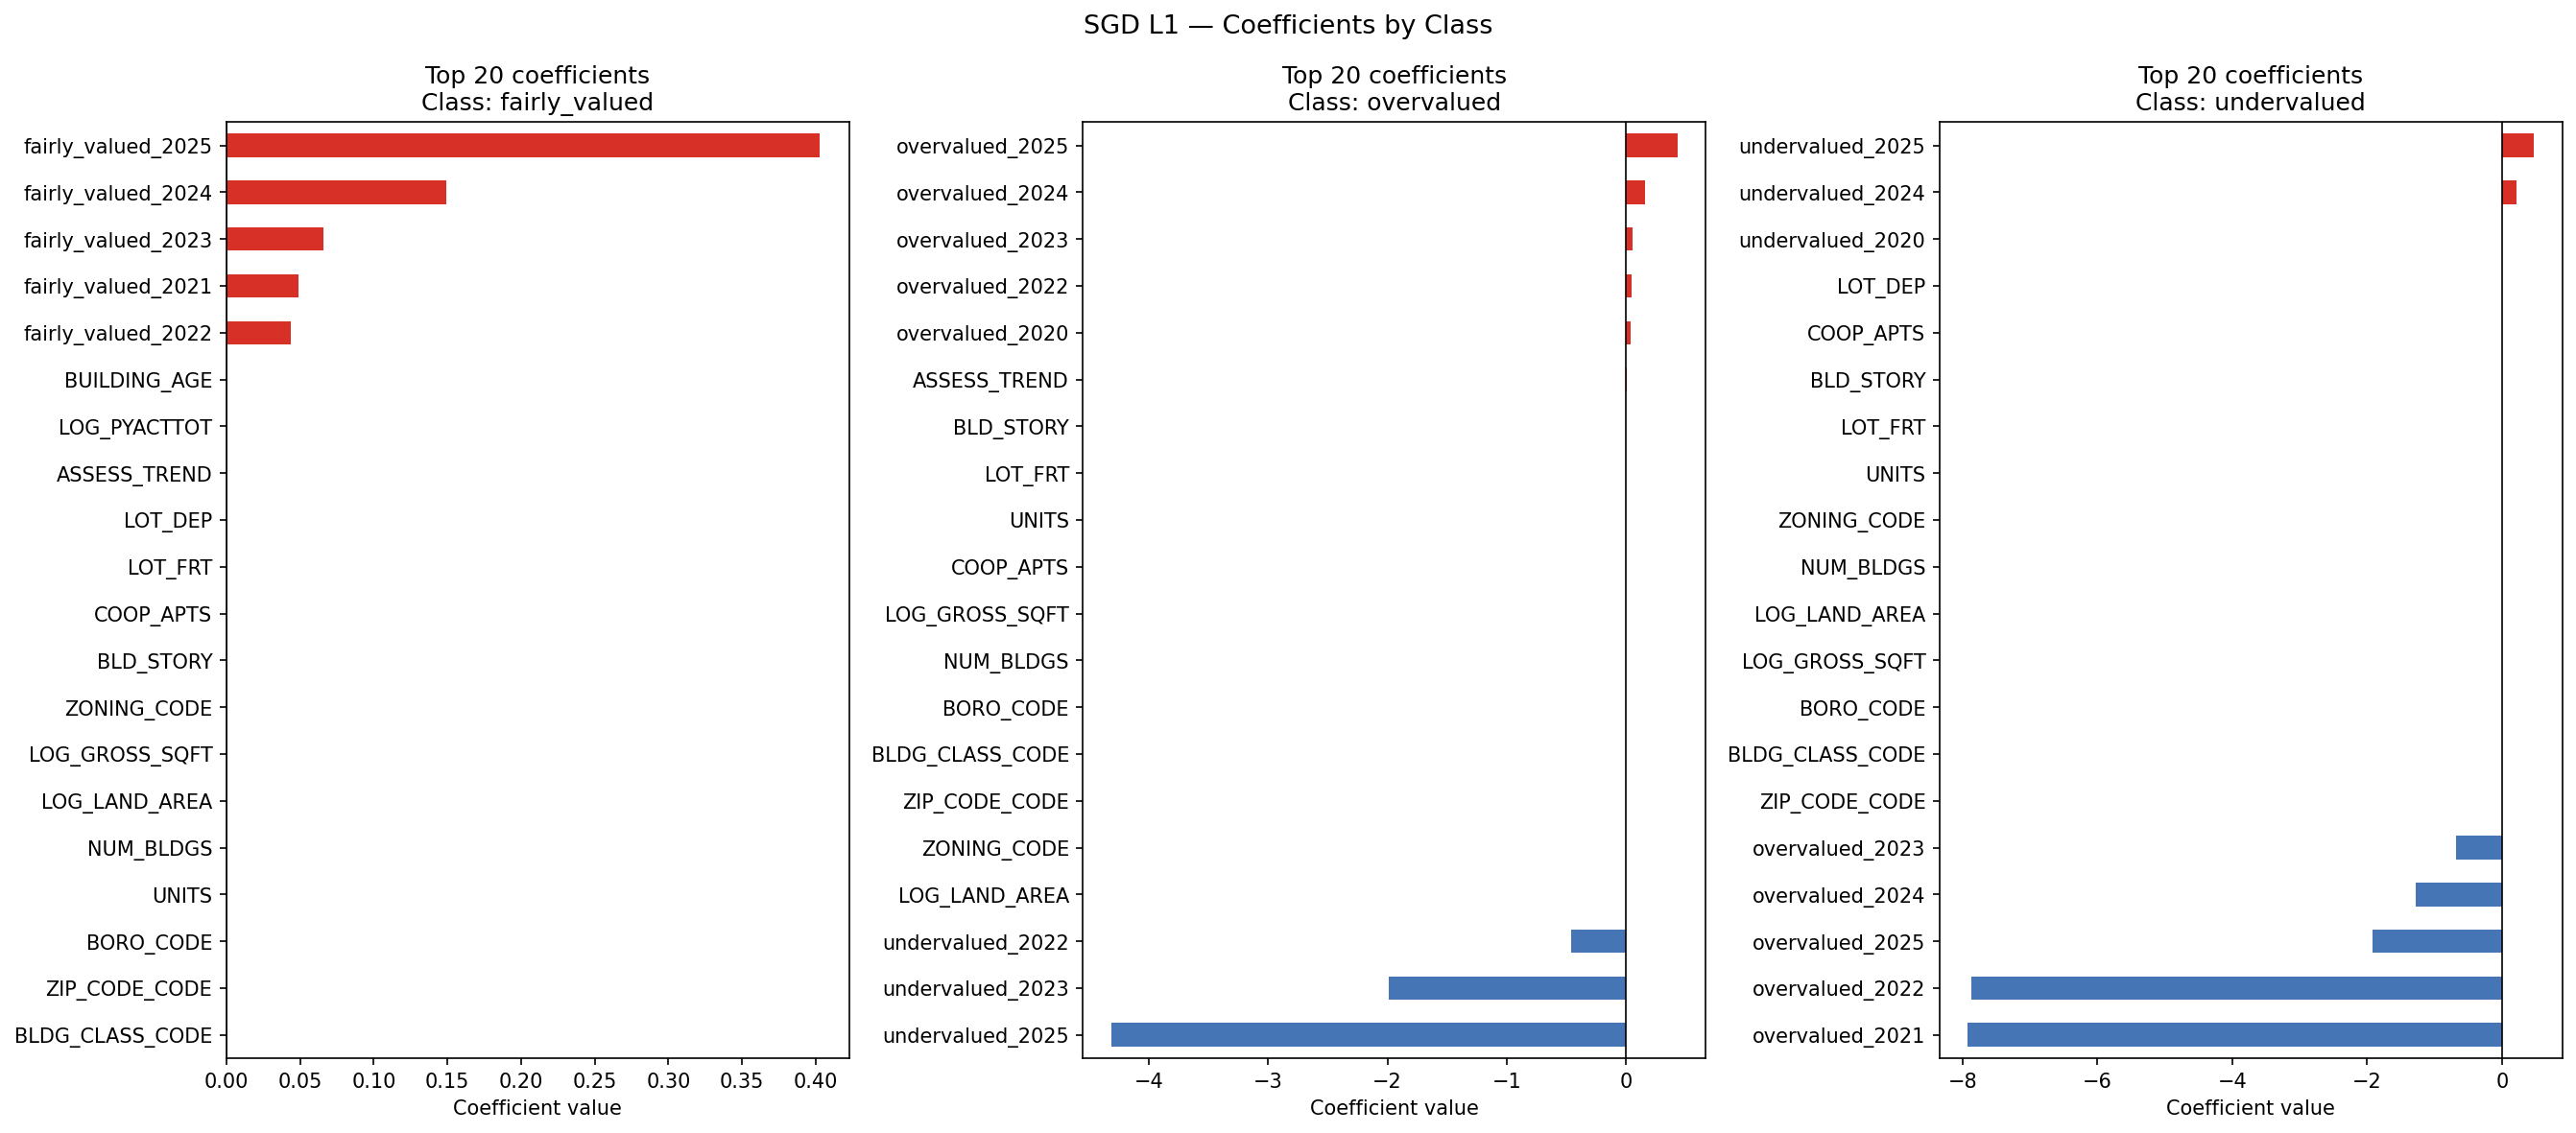

The file beside this chart, header and first rows:
feature, fairly_valued, overvalued, undervalued
BORO_CODE, 0.0, 0.0, 0.0
BLDG_CLASS_CODE, 0.0, 0.0, 0.0
ZIP_CODE_CODE, 0.0, 0.0, 0.0
ZONING_CODE, 0.0, 0.0, 0.0
LOG_GROSS_SQFT, 0.0, 0.0, 0.0
LOG_LAND_AREA, 0.0, 0.0, 0.0
NUM_BLDGS, 0.0, 0.0, 0.0
UNITS, 0.0, 0.0, 0.0
COOP_APTS, 0.0, 0.0, 0.0
BLD_STORY, 0.0, 0.0, 0.0
LOT_FRT, 0.0, 0.0, 0.0
LOT_DEP, 0.0, 0.0, 0.0
BUILDING_AGE, 0.0, 0.0, 0.0
LOG_PYACTTOT, 0.0, 0.0, 0.0
ASSESS_TREND, 0.0, 0.009386, 0.0
overvalued_2020, 0.0, 0.04046, 0.0
undervalued_2020, 0.0, 0.0, 0.00827
fairly_valued_2020, 0.0, 0.0, 0.0
overvalued_2021, 0.0, 0.0, -7.92
undervalued_2021, 0.0, 0.0, 0.0
fairly_valued_2021, 0.04915, 0.0, 0.0
overvalued_2022, 0.0, 0.04369, -7.873
undervalued_2022, 0.0, -0.4633, 0.0
fairly_valued_2022, 0.04362, 0.0, 0.0
overvalued_2023, 0.0, 0.05576, -0.6804
undervalued_2023, 0.0, -1.985, 0.0
fairly_valued_2023, 0.06553, 0.0, 0.0
overvalued_2024, 0.0, 0.1564, -1.274
undervalued_2024, 0.0, 0.0, 0.2218
fairly_valued_2024, 0.1493, 0.0, 0.0
overvalued_2025, 0.0, 0.4304, -1.922
undervalued_2025, 0.0, -4.314, 0.4736
fairly_valued_2025, 0.4025, 0.0, 0.0
LOG_FINACTTOT_FY2020, 0.0, 0.0, 0.0
LOG_FINACTTOT_FY2021, 0.0, 0.0, 0.0
LOG_FINACTTOT_FY2022, 0.0, 0.0, 0.0
LOG_FINACTTOT_FY2023, 0.0, 0.0, 0.0
LOG_FINACTTOT_FY2024, 0.0, 0.0, 0.0
LOG_FINACTTOT_FY2025, 0.0, 0.0, 0.0
LOG_MEDIAN_INCOME, 0.0, 0.0, 0.0
LOG_MEDIAN_RENT, 0.0, 0.0, 0.0
LOG_MEDIAN_HOME_VALUE, 0.0, 0.0, 0.0
PCT_WHITE, 0.0, 0.0, 0.0
PCT_OWNER_OCCUPIED, 0.0, 0.0, 0.0
PCT_POVERTY, 0.0, 0.0, 0.0
PCT_BACHELORS, 0.0, 0.0, 0.0
LOG_TOTAL_POPULATION, 0.0, 0.0, 0.0
